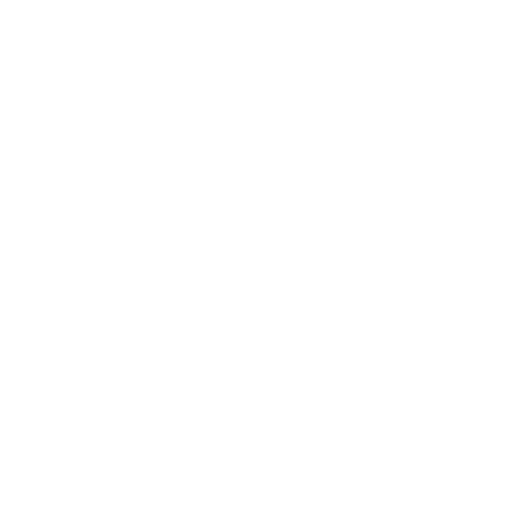
t = 0.00 s
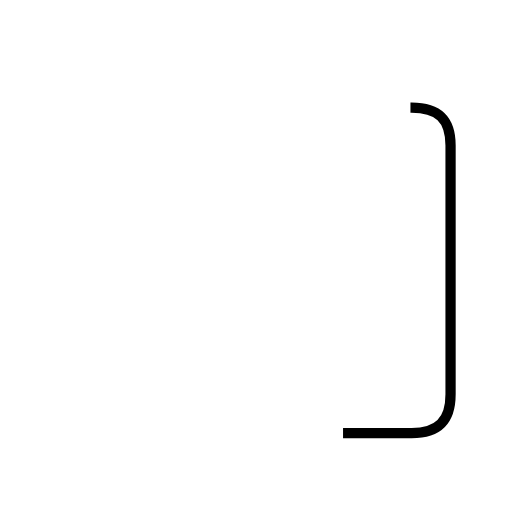
t = 1.30 s
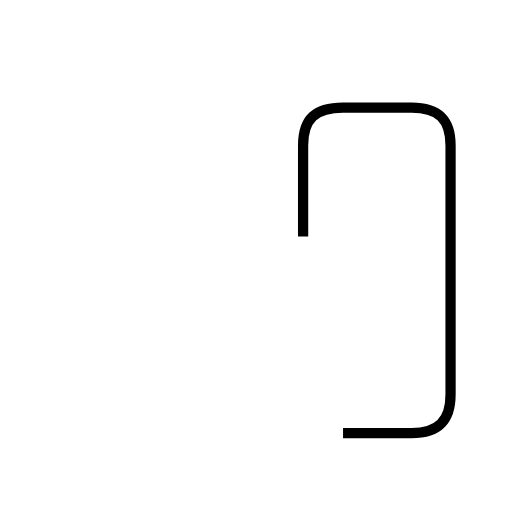
t = 1.95 s
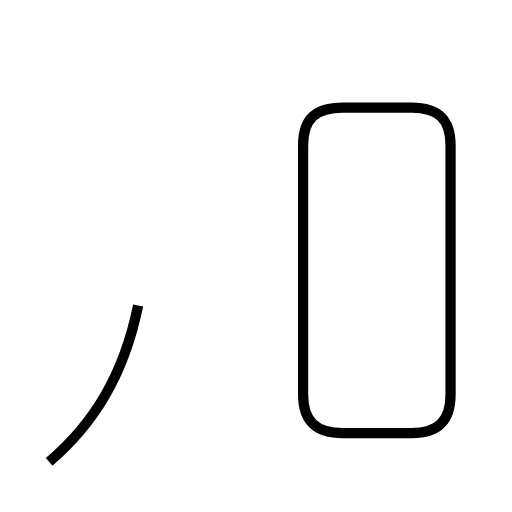
t = 3.14 s
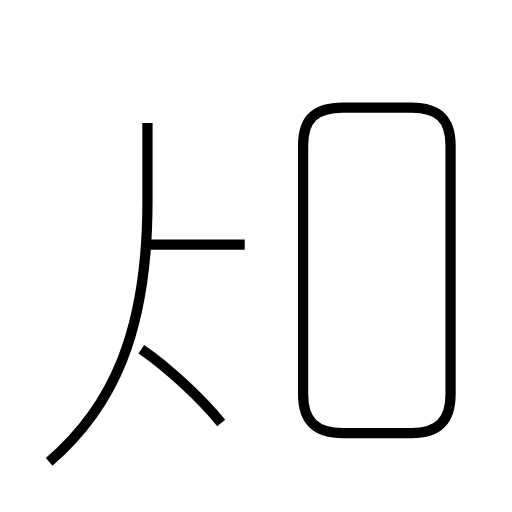
t = 4.30 s
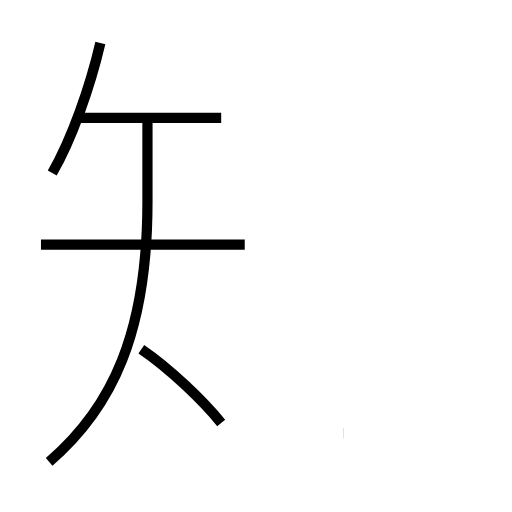
t = 5.42 s

The animated SVG that drew these frames (rendered in a browser with its animation timeline set to each time). Animation: 6 SMIL elements (animate=6); one cycle of 5.42 s.

<?xml version='1.0' encoding='utf-8'?>
<svg viewBox="0.0 -6.0 50.0 50.0" version="1.1" xmlns="http://www.w3.org/2000/svg"><rect x="-1000" y="-1000" width="2000" height="2000" stroke="white" fill="white" /><g style="fill:none;stroke:#000000;stroke-width:1"><path d="M 33.5 -1.7 L 40.2 -1.7 C 42.8 -1.7 44.0 -2.9 44.0 -5.5 L 44.0 -29.8 C 44.0 -32.4 42.8 -33.5 40.2 -33.5 L 33.5 -33.5 C 30.8 -33.5 29.6 -32.4 29.6 -29.8 L 29.6 -5.5 C 29.6 -2.9 30.8 -1.7 33.5 -1.7 Z " transform="translate(0.0 38.0)" stroke-dasharray="86.85165306522482" stroke-dashoffset="86.85165306522482"><animate attributeName="stroke-dashoffset" from="86.85165306522482" to="0" dur="2.6055495919567444s" begin="0s; anim_end.end" fill="freeze" id="anim0" /></path><path d="M 4.8 1.1 C 11.0 -4.2 14.4 -11.6 14.4 -24.3 L 14.4 -32.0 " transform="translate(0.0 38.0)" stroke-dasharray="35.80850652010335" stroke-dashoffset="35.80850652010335"><animate attributeName="stroke-dashoffset" from="35.80850652010335" to="0" dur="1.0742551956031006s" begin="anim0.end" fill="freeze" id="anim1" /></path><path d="M 21.6 -2.7 C 19.9 -4.8 16.6 -8.0 13.8 -9.9 " transform="translate(0.0 38.0)" stroke-dasharray="10.645216757898845" stroke-dashoffset="10.645216757898845"><animate attributeName="stroke-dashoffset" from="10.645216757898845" to="0" dur="0.31935650273696536s" begin="anim1.end" fill="freeze" id="anim2" /></path><path d="M 23.9 -20.1 L 4.0 -20.1 " transform="translate(0.0 38.0)" stroke-dasharray="19.9" stroke-dashoffset="19.9"><animate attributeName="stroke-dashoffset" from="19.9" to="0" dur="0.597s" begin="anim2.end" fill="freeze" id="anim3" /></path><path d="M 5.1 -27.1 C 7.0 -30.4 8.8 -35.5 9.8 -39.8 " transform="translate(0.0 38.0)" stroke-dasharray="13.583059804184796" stroke-dashoffset="13.583059804184796"><animate attributeName="stroke-dashoffset" from="13.583059804184796" to="0" dur="0.40749179412554387s" begin="anim3.end" fill="freeze" id="anim4" /></path><path d="M 21.6 -32.5 L 7.6 -32.5" transform="translate(0.0 38.0)" stroke-dasharray="14.000000000000002" stroke-dashoffset="14.000000000000002"><animate attributeName="stroke-dashoffset" from="14.000000000000002" to="0" dur="0.42000000000000004s" begin="anim4.end" fill="freeze" id="anim_end" /></path></g></svg>
